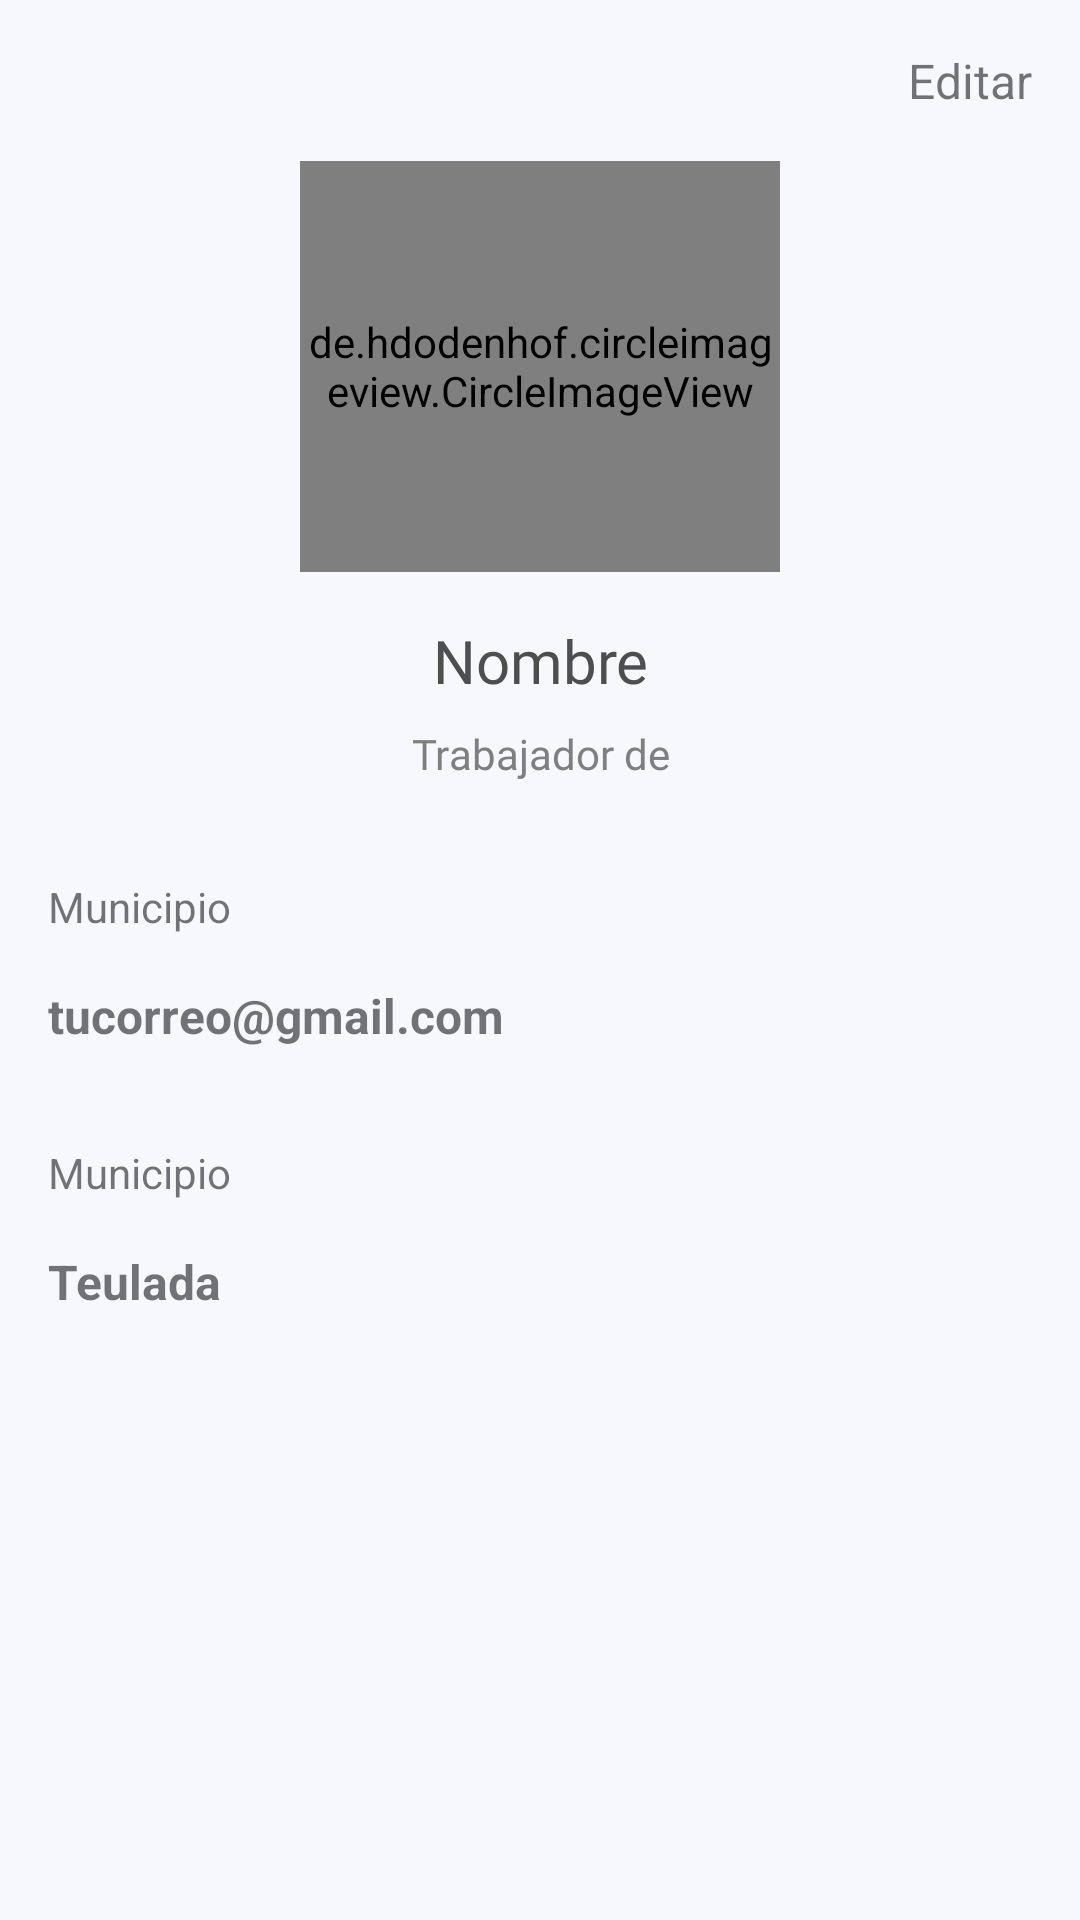

Layout XML and referenced resources for this Android screen:
<!-- AndroidManifest.xml: application theme Theme.Proyecto_3A_JoseJulio -->
<!-- res/layout/activity_user_information.xml -->
<?xml version="1.0" encoding="utf-8"?>
<androidx.constraintlayout.widget.ConstraintLayout xmlns:android="http://schemas.android.com/apk/res/android"
    xmlns:app="http://schemas.android.com/apk/res-auto"
    xmlns:tools="http://schemas.android.com/tools"
    android:layout_width="match_parent"
    android:layout_height="match_parent"
    android:background="@color/blue_background"
    tools:context=".src.main.profile.editar.UserInformationActivity">

    <de.hdodenhof.circleimageview.CircleImageView
        android:id="@+id/circleImageView_userinfo"
        android:layout_width="160dp"
        android:layout_height="137dp"
        android:layout_marginStart="16dp"
        android:layout_marginEnd="16dp"
        android:scaleType="centerCrop"
        android:src="@drawable/jose_sanches"
        app:layout_constraintEnd_toEndOf="parent"
        app:layout_constraintStart_toStartOf="parent"
        app:layout_constraintTop_toBottomOf="@+id/bt_editar" />

    <TextView
        android:id="@+id/txtView_name"
        android:layout_width="0dp"
        android:layout_height="wrap_content"
        android:layout_marginStart="16dp"
        android:layout_marginTop="16dp"
        android:layout_marginEnd="16dp"
        android:fontFamily="@font/montserrat_bold"
        android:text="@string/userinfo_name"
        android:textAlignment="center"
        android:textColor="#4E4E4E"
        android:textSize="20sp"
        app:layout_constraintEnd_toEndOf="parent"
        app:layout_constraintStart_toStartOf="parent"
        app:layout_constraintTop_toBottomOf="@+id/circleImageView_userinfo" />

    <TextView
        android:id="@+id/txt_view_role_userinfo"
        android:layout_width="0dp"
        android:layout_height="wrap_content"
        android:layout_marginStart="16dp"
        android:layout_marginTop="8dp"
        android:layout_marginEnd="16dp"
        android:fontFamily="@font/montserrat"
        android:text="@string/userinfo_role"
        android:textAlignment="center"
        android:textColor="#7F7F7F"
        android:textSize="14sp"
        app:layout_constraintEnd_toEndOf="parent"
        app:layout_constraintStart_toStartOf="parent"
        app:layout_constraintTop_toBottomOf="@+id/txtView_name" />

    <TextView
        android:id="@+id/txt_view_1_userinfo"
        android:layout_width="0dp"
        android:layout_height="wrap_content"
        android:layout_marginStart="16dp"
        android:layout_marginTop="32dp"
        android:layout_marginEnd="16dp"
        android:text="@string/userinfo_town_txt"
        app:layout_constraintEnd_toEndOf="parent"
        app:layout_constraintHorizontal_bias="0.0"
        app:layout_constraintStart_toStartOf="parent"
        app:layout_constraintTop_toBottomOf="@+id/txt_view_role_userinfo" />

    <TextView
        android:id="@+id/txt_view_mail_userinfo"
        android:layout_width="0dp"
        android:layout_height="wrap_content"
        android:layout_marginStart="16dp"
        android:layout_marginTop="16dp"
        android:layout_marginEnd="16dp"
        android:text="@string/userinfo_mail"
        android:textSize="16sp"
        android:textStyle="bold"
        app:layout_constraintEnd_toEndOf="parent"
        app:layout_constraintStart_toStartOf="parent"
        app:layout_constraintTop_toBottomOf="@+id/txt_view_1_userinfo" />

    <TextView
        android:id="@+id/txt_view_2_userinfo"
        android:layout_width="0dp"
        android:layout_height="wrap_content"
        android:layout_marginStart="16dp"
        android:layout_marginTop="32dp"
        android:layout_marginEnd="16dp"
        android:text="@string/userinfo_town_txt"
        app:layout_constraintEnd_toEndOf="parent"
        app:layout_constraintStart_toStartOf="parent"
        app:layout_constraintTop_toBottomOf="@+id/txt_view_mail_userinfo" />

    <TextView
        android:id="@+id/txt_view_town_userinfo"
        android:layout_width="0dp"
        android:layout_height="wrap_content"
        android:layout_marginStart="16dp"
        android:layout_marginTop="16dp"
        android:layout_marginEnd="16dp"
        android:text="@string/userinfo_town"
        android:textSize="16sp"
        android:textStyle="bold"
        app:layout_constraintEnd_toEndOf="parent"
        app:layout_constraintStart_toStartOf="parent"
        app:layout_constraintTop_toBottomOf="@+id/txt_view_2_userinfo" />

    <androidx.constraintlayout.widget.ConstraintLayout
        android:id="@+id/btn_back_userinfo"
        android:layout_width="wrap_content"
        android:layout_height="wrap_content"
        android:clickable="true"
        android:focusable="true"
        android:foreground="?android:selectableItemBackground"
        app:layout_constraintStart_toStartOf="parent"
        app:layout_constraintTop_toTopOf="parent">

        <ImageView
            android:id="@+id/imageView13"
            android:layout_width="32dp"
            android:layout_height="32dp"
            android:layout_marginStart="16dp"
            android:layout_marginTop="16dp"
            android:layout_marginEnd="16dp"
            android:layout_marginBottom="16dp"
            android:rotation="180"
            app:layout_constraintBottom_toBottomOf="parent"
            app:layout_constraintEnd_toEndOf="parent"
            app:layout_constraintStart_toStartOf="parent"
            app:layout_constraintTop_toTopOf="parent"
            app:srcCompat="@drawable/icons_next" />
    </androidx.constraintlayout.widget.ConstraintLayout>

    <androidx.constraintlayout.widget.ConstraintLayout
        android:id="@+id/bt_editar"
        android:layout_width="wrap_content"
        android:layout_height="wrap_content"
        android:clickable="true"
        android:focusable="true"
        android:foreground="?android:selectableItemBackground"
        app:layout_constraintEnd_toEndOf="parent"
        app:layout_constraintTop_toTopOf="parent">

        <TextView
            android:id="@+id/button_edit"
            android:layout_width="wrap_content"
            android:layout_height="wrap_content"
            android:layout_marginStart="16dp"
            android:layout_marginTop="16dp"
            android:layout_marginEnd="16dp"
            android:layout_marginBottom="16dp"
            android:text="@string/userinfo_button_edit"
            android:textSize="16sp"
            app:layout_constraintBottom_toBottomOf="parent"
            app:layout_constraintEnd_toEndOf="parent"
            app:layout_constraintStart_toStartOf="parent"
            app:layout_constraintTop_toTopOf="parent" />
    </androidx.constraintlayout.widget.ConstraintLayout>

</androidx.constraintlayout.widget.ConstraintLayout>
<!-- resources referenced by this layout -->
<resources>
  <color name="blue_background">#F6F8FE</color>
  <!-- drawable jose_sanches: jpeg bitmap (drawable, 18947 bytes) -->
  <string name="userinfo_button_edit">Editar</string>
  <string name="userinfo_mail">tucorreo@gmail.com</string>
  <string name="userinfo_name">Nombre</string>
  <string name="userinfo_role">Trabajador de </string>
  <string name="userinfo_town">Teulada</string>
  <string name="userinfo_town_txt">Municipio</string>
  <style name="Theme.Proyecto_3A_JoseJulio" parent="Theme.MaterialComponents.DayNight.NoActionBar">
          
          <item name="colorPrimary">@color/color_principal</item>
          <item name="colorPrimaryVariant">@color/black</item>
          <item name="colorOnPrimary">@color/white</item>
          
          <item name="colorSecondary">@color/teal_200</item>
          <item name="colorSecondaryVariant">@color/teal_700</item>
          <item name="colorOnSecondary">@color/black</item>
          
          <item name="android:statusBarColor" tools:targetApi="l">?attr/colorPrimaryVariant</item>
          
      </style>
  <color name="color_principal">#007FF4</color>
  <color name="black">#FF000000</color>
  <color name="white">#FFFFFFFF</color>
  <color name="teal_200">#FF03DAC5</color>
  <color name="teal_700">#FF018786</color>
</resources>
